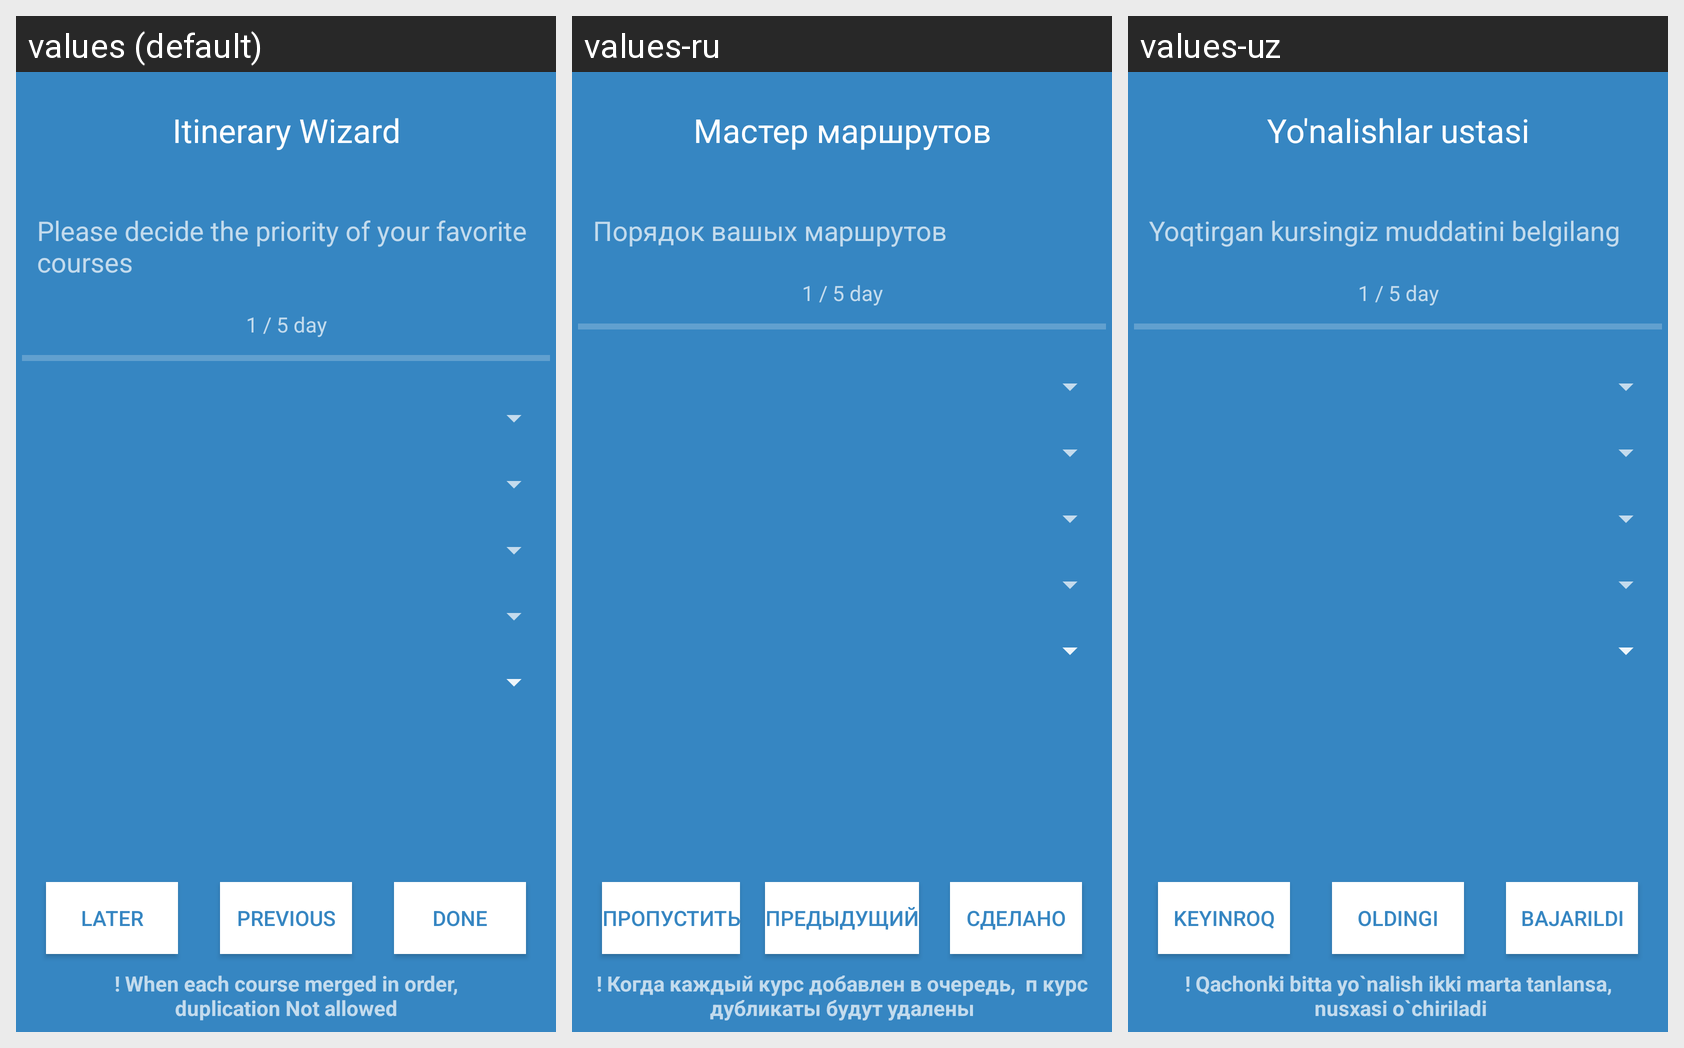

This grid shows one Android layout under several languages. Give, for every string resource on the screen, its name, the default text and each shown locale's text.
Android screen res/layout/activity_wizard_course_select.xml rendered under 3 locales, left to right: values (default), values-ru, values-uz. Device: Nexus 5 (rendered at 1080×1920; each locale shown at half size, 540×960, under a caption strip naming it); theme Theme.AppCompat.NoActionBar.
Strings drawn on this screen, with the default value and each locale's value (text and hints the layout hard-codes, and strings that could not be matched under every locale, appear in the picture but are not listed):

title_itinerary_wizard
  values: Itinerary Wizard
  values-ru: Мастер маршрутов
  values-uz: Yo'nalishlar ustasi

wizard_course_select
  values: Please decide the priority of your favorite courses
  values-ru: Порядок вашых маршрутов
  values-uz: Yoqtirgan kursingiz muddatini belgilang

btn_previous
  values: Previous
  values-ru: Предыдущий
  values-uz: Oldingi

btn_done
  values: Done
  values-ru: Сделано
  values-uz: Bajarildi

btn_later
  values: Later
  values-ru: Пропустить
  values-uz: Keyinroq

itinerary_overlap
  values: ! When each course merged in order,
      duplication Not allowed
  values-ru: ! Когда каждый курс добавлен в очередь,  п курс дубликаты будут удалены
  values-uz: ! Qachonki bitta yo`nalish ikki marta tanlansa,
       nusxasi o`chiriladi
